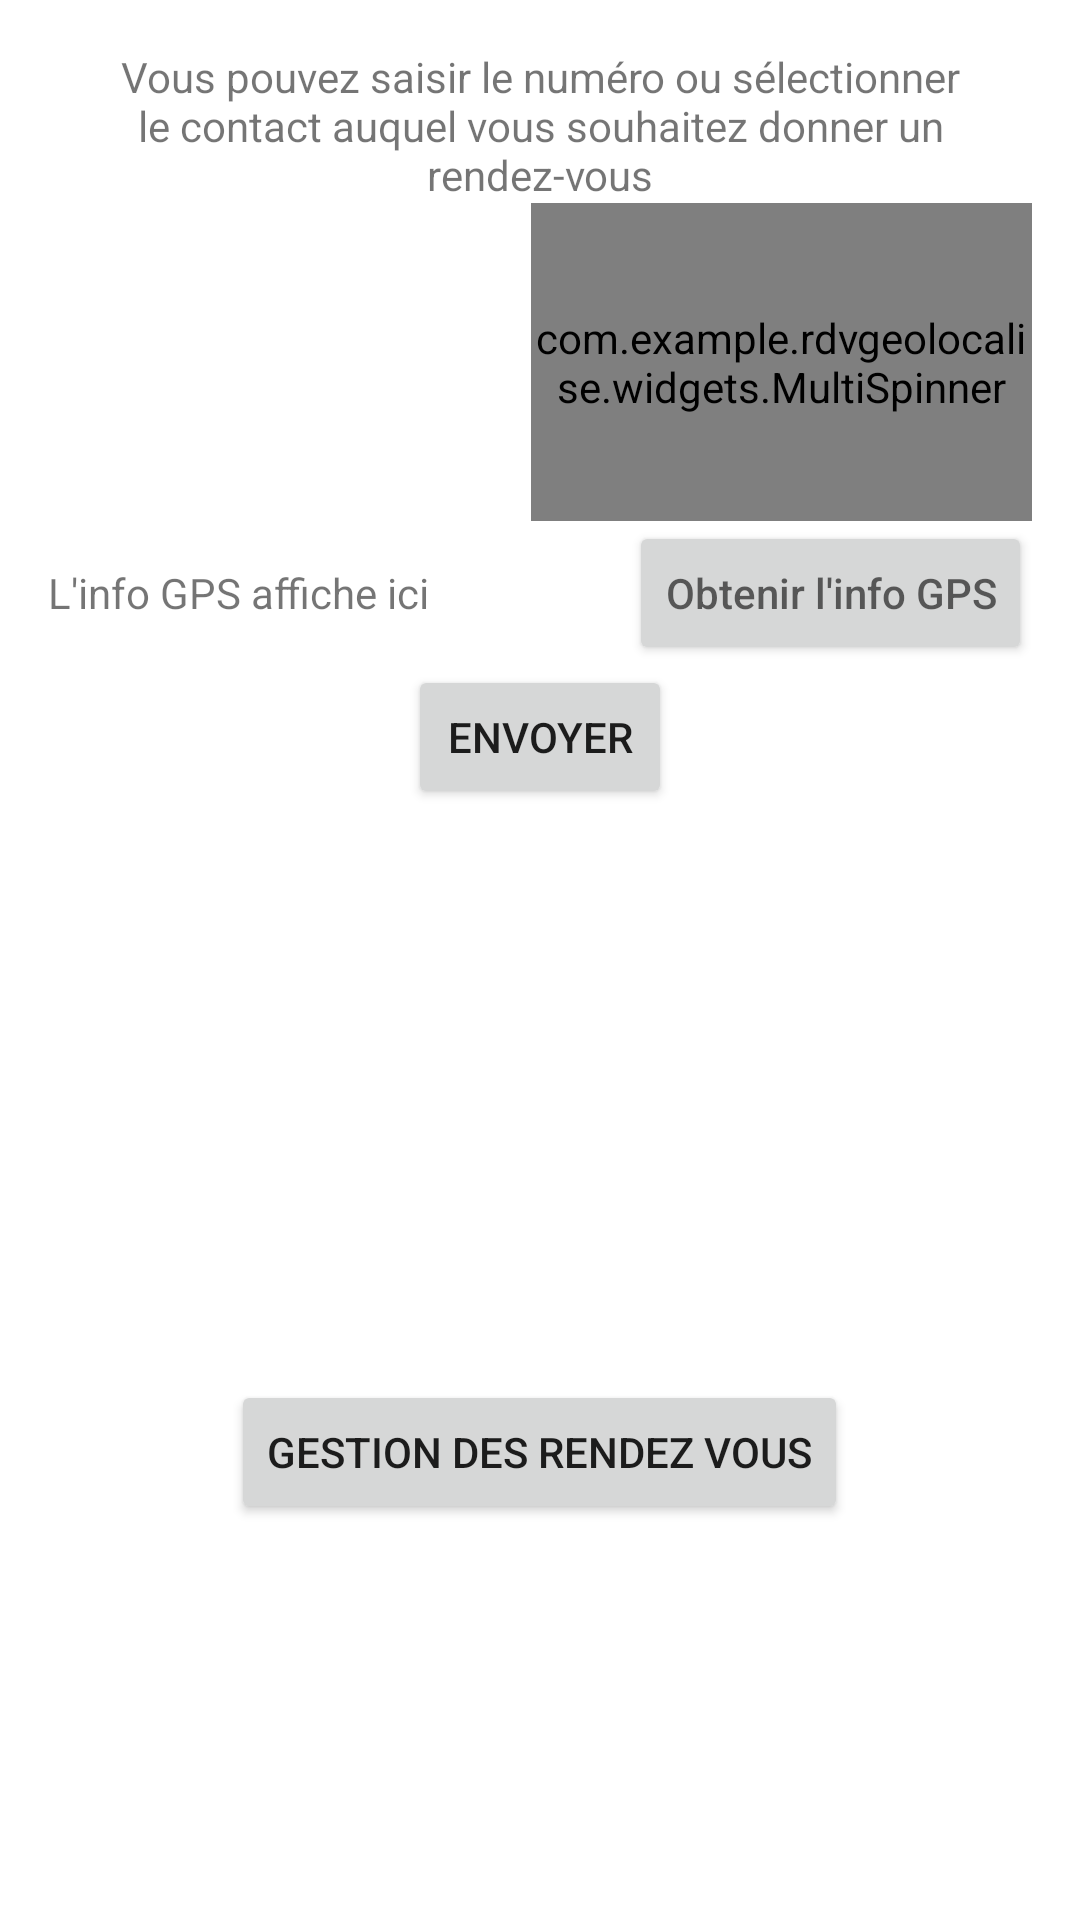

Layout XML and referenced resources for this Android screen:
<!-- AndroidManifest.xml: application theme Theme.RdvGeolocalise -->
<!-- res/layout/activity_main.xml -->
<?xml version="1.0" encoding="utf-8"?>
<androidx.appcompat.widget.LinearLayoutCompat xmlns:android="http://schemas.android.com/apk/res/android"
    xmlns:app="http://schemas.android.com/apk/res-auto"
    xmlns:tools="http://schemas.android.com/tools"
    android:layout_width="match_parent"
    android:layout_height="match_parent"
    tools:context=".activities.MainActivity"
    android:paddingTop="16dp"
    android:paddingLeft="16dp"
    android:paddingRight="16dp"
    android:orientation="vertical">

    <LinearLayout
        android:layout_width="match_parent"
        android:layout_height="0dip"
        android:layout_weight="1"
        android:gravity="center|top"
        android:orientation="vertical" >

        <TextView
            android:layout_width="wrap_content"
            android:layout_height="wrap_content"
            android:layout_gravity="center_horizontal|center_vertical"
            android:gravity="center_horizontal|center_vertical"
            android:text="Vous pouvez saisir le numéro ou sélectionner le contact auquel vous souhaitez donner un rendez-vous"
            />
        <LinearLayout
            android:layout_width="match_parent"
            android:layout_height="0dip"
            android:orientation="horizontal"
            android:layout_weight="1"
            android:gravity="center|top">
            <EditText
                android:layout_width="145dp"
                android:layout_height="wrap_content"
                android:background="@drawable/edit_bg"
                android:layout_marginRight="16dp"
                android:inputType="phone"
                android:digits="0123456789+;"
                android:id="@+id/numEntered"
                />
            
            <com.example.rdvgeolocalise.widgets.MultiSpinner
                android:layout_width="match_parent"
                android:layout_height="match_parent"
                android:id="@+id/multi_spinner"
                />
        </LinearLayout>
        <LinearLayout
            android:layout_width="match_parent"
            android:layout_height="wrap_content"
            android:orientation="horizontal">

            <TextView
                android:layout_width="wrap_content"
                android:layout_height="wrap_content"
                android:layout_weight="1"
                android:id="@+id/gps"
                android:background="@drawable/edit_bg"
                android:text="L'info GPS affiche ici" />

            <Button
                android:layout_width="wrap_content"
                android:layout_height="wrap_content"
                android:hint="Obtenir l'info GPS"
                android:onClick="getGps"
                android:singleLine="true"/>
        </LinearLayout>


        <LinearLayout
            android:layout_width="match_parent"
            android:layout_height="0dip"
            android:orientation="horizontal"
            android:layout_weight="1"
            android:gravity="center|top">

            <Button
                android:layout_width="wrap_content"
                android:layout_height="wrap_content"
                android:text="Envoyer"
                android:onClick="sendSms"
                />
                
        </LinearLayout>


    </LinearLayout>
    

    <LinearLayout
        android:layout_width="match_parent"
        android:layout_height="0dip"
        android:layout_weight="1"
        android:gravity="center|center"
        android:orientation="vertical">
        <Button
            android:layout_width="wrap_content"
            android:layout_height="wrap_content"
            android:text="Gestion des rendez vous"
            android:onClick="rendezVous"/>
    </LinearLayout>
</androidx.appcompat.widget.LinearLayoutCompat>
<!-- resources referenced by this layout -->
<resources>
  <style name="Theme.RdvGeolocalise" parent="Theme.MaterialComponents.DayNight.DarkActionBar">
          
          <item name="colorPrimary">@color/purple_500</item>
          <item name="colorPrimaryVariant">@color/purple_700</item>
          <item name="colorOnPrimary">@color/white</item>
          
          <item name="colorSecondary">@color/teal_200</item>
          <item name="colorSecondaryVariant">@color/teal_700</item>
          <item name="colorOnSecondary">@color/black</item>
          
          <item name="android:statusBarColor" tools:targetApi="l">?attr/colorPrimaryVariant</item>
          
      </style>
  <!-- not gathered from this repository: default colours our renderer supplied (Android Studio template values) -->
  <color name="purple_500">#FF6200EE</color>
  <color name="purple_700">#FF3700B3</color>
  <color name="teal_200">#FF03DAC5</color>
  <color name="teal_700">#FF018786</color>
  <color name="black">#FF000000</color>
  <color name="white">#FFFFFFFF</color>
</resources>
